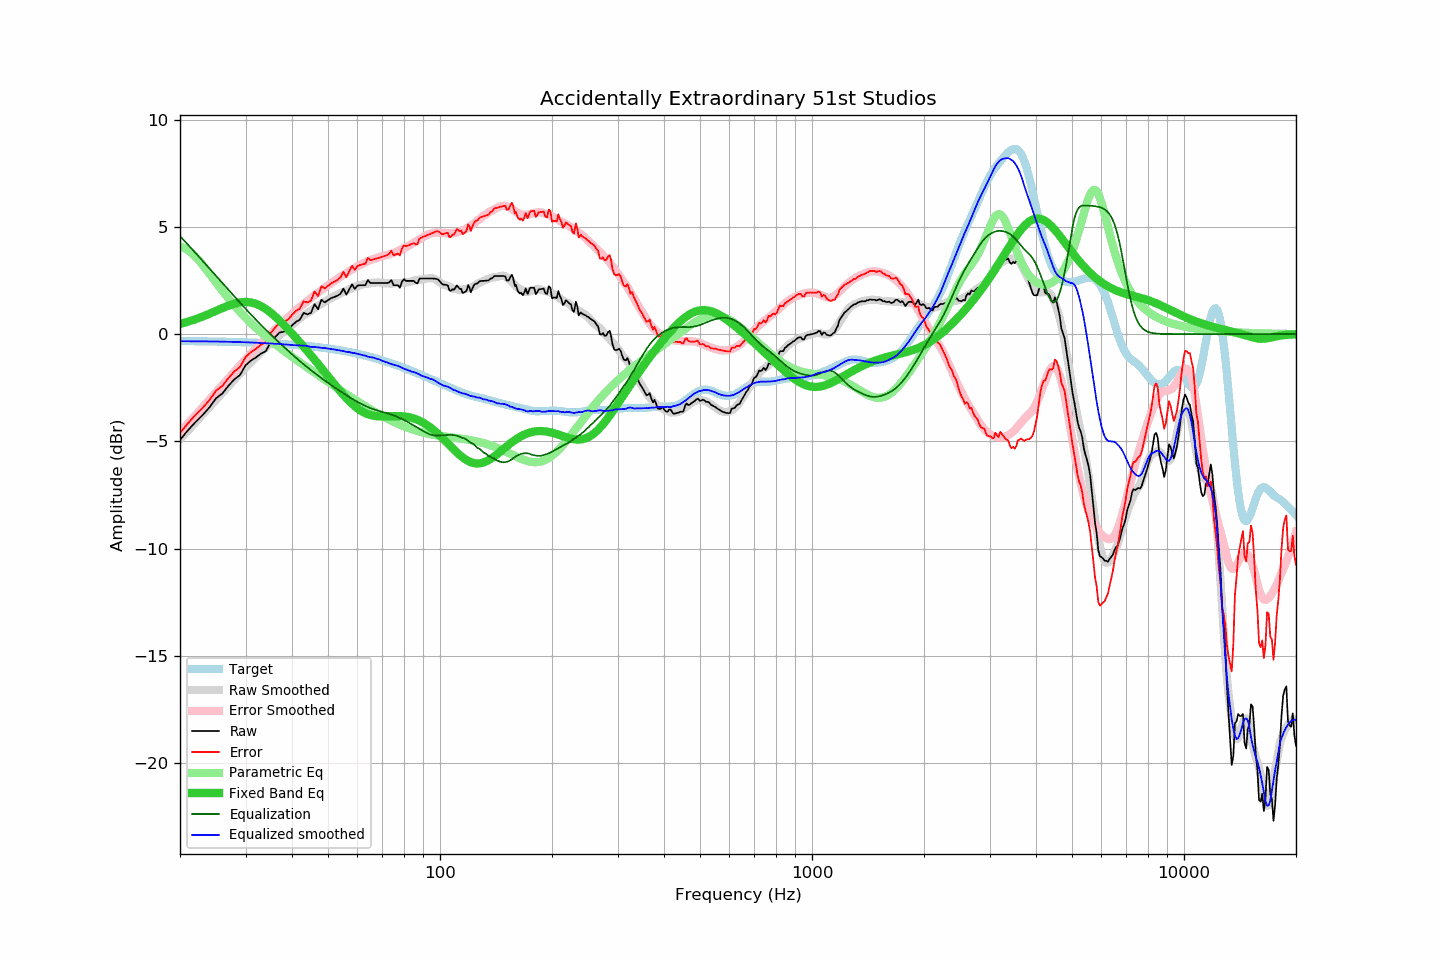

The data file committed next to this chart (first rows):
frequency, raw, error, smoothed, error_smoothed, equalization, parametric_eq, equalized_raw, equalized_smoothed, target
20, -4.94, -4.62, -4.90, -4.57, 4.57, 0.47, -0.37, -0.33, -0.32
21, -4.49, -4.16, -4.51, -4.17, 4.17, 0.58, -0.31, -0.33, -0.33
22, -4.11, -3.78, -4.13, -3.79, 3.79, 0.69, -0.32, -0.34, -0.33
23, -3.78, -3.44, -3.76, -3.42, 3.42, 0.82, -0.36, -0.34, -0.34
24, -3.42, -3.08, -3.40, -3.06, 3.06, 0.95, -0.36, -0.34, -0.34
25, -2.99, -2.64, -3.06, -2.72, 2.72, 1.08, -0.27, -0.35, -0.35
26, -2.77, -2.41, -2.73, -2.38, 2.38, 1.21, -0.39, -0.35, -0.35
27, -2.41, -2.05, -2.42, -2.06, 2.06, 1.33, -0.35, -0.36, -0.36
28, -2.11, -1.74, -2.12, -1.76, 1.76, 1.42, -0.35, -0.36, -0.37
29, -1.91, -1.53, -1.84, -1.46, 1.46, 1.48, -0.45, -0.37, -0.38
30, -1.46, -1.08, -1.56, -1.18, 1.18, 1.50, -0.28, -0.38, -0.38
31, -1.24, -0.85, -1.31, -0.92, 0.92, 1.48, -0.32, -0.39, -0.39
32, -1.09, -0.69, -1.07, -0.67, 0.67, 1.41, -0.42, -0.40, -0.40
33, -0.91, -0.50, -0.85, -0.43, 0.43, 1.31, -0.48, -0.42, -0.41
34, -0.80, -0.38, -0.63, -0.21, 0.21, 1.17, -0.59, -0.43, -0.42
35, -0.40, 0.03, -0.43, 0.01, -0.01, 1.01, -0.41, -0.43, -0.43
36, -0.15, 0.29, -0.24, 0.21, -0.21, 0.83, -0.36, -0.45, -0.44
37, 0.07, 0.53, -0.05, 0.41, -0.41, 0.64, -0.33, -0.46, -0.45
38, 0.11, 0.58, 0.11, 0.59, -0.59, 0.44, -0.48, -0.48, -0.47
39, 0.19, 0.67, 0.28, 0.77, -0.77, 0.23, -0.58, -0.49, -0.48
40, 0.40, 0.89, 0.43, 0.94, -0.94, 0.03, -0.54, -0.51, -0.49
41, 0.57, 1.08, 0.58, 1.10, -1.10, -0.18, -0.53, -0.52, -0.51
42, 0.67, 1.19, 0.73, 1.26, -1.26, -0.38, -0.59, -0.53, -0.52
43, 0.99, 1.53, 0.87, 1.41, -1.41, -0.59, -0.42, -0.54, -0.54
44, 0.92, 1.48, 0.99, 1.55, -1.55, -0.79, -0.63, -0.56, -0.56
45, 0.99, 1.56, 1.09, 1.69, -1.69, -0.99, -0.69, -0.60, -0.57
46, 1.40, 1.99, 1.21, 1.81, -1.81, -1.19, -0.41, -0.60, -0.59
47, 1.16, 1.77, 1.32, 1.94, -1.94, -1.39, -0.78, -0.62, -0.61
48, 1.60, 2.23, 1.42, 2.06, -2.06, -1.58, -0.45, -0.64, -0.63
49, 1.48, 2.13, 1.52, 2.17, -2.17, -1.78, -0.69, -0.65, -0.65
50, 1.58, 2.25, 1.60, 2.28, -2.28, -1.97, -0.70, -0.68, -0.67
51, 1.68, 2.37, 1.68, 2.38, -2.38, -2.15, -0.70, -0.70, -0.69
52, 1.73, 2.44, 1.76, 2.48, -2.48, -2.33, -0.75, -0.72, -0.71
53, 1.79, 2.53, 1.84, 2.58, -2.58, -2.51, -0.79, -0.74, -0.74
54, 1.88, 2.64, 1.90, 2.67, -2.67, -2.68, -0.79, -0.77, -0.76
55, 2.12, 2.90, 1.97, 2.76, -2.76, -2.84, -0.64, -0.79, -0.78
56, 1.84, 2.65, 2.02, 2.85, -2.85, -2.99, -1.01, -0.83, -0.81
57, 2.08, 2.92, 2.10, 2.93, -2.93, -3.12, -0.85, -0.84, -0.83
58, 2.32, 3.18, 2.14, 3.01, -3.01, -3.25, -0.69, -0.88, -0.86
59, 2.11, 3.00, 2.20, 3.09, -3.09, -3.37, -0.98, -0.89, -0.89
60, 2.26, 3.18, 2.25, 3.16, -3.16, -3.47, -0.90, -0.92, -0.92
61, 2.28, 3.23, 2.28, 3.23, -3.23, -3.55, -0.95, -0.95, -0.94
62, 2.28, 3.25, 2.32, 3.29, -3.29, -3.63, -1.01, -0.97, -0.97
63, 2.28, 3.28, 2.34, 3.35, -3.35, -3.69, -1.07, -1.01, -1.00
64, 2.52, 3.55, 2.35, 3.40, -3.40, -3.74, -0.88, -1.05, -1.03
65, 2.38, 3.45, 2.37, 3.45, -3.45, -3.77, -1.07, -1.08, -1.06
66, 2.38, 3.48, 2.40, 3.49, -3.49, -3.80, -1.11, -1.09, -1.10
67, 2.38, 3.51, 2.40, 3.53, -3.53, -3.82, -1.15, -1.13, -1.13
68, 2.38, 3.54, 2.41, 3.57, -3.57, -3.83, -1.19, -1.16, -1.16
69, 2.38, 3.57, 2.41, 3.60, -3.60, -3.84, -1.22, -1.19, -1.19
70, 2.38, 3.61, 2.38, 3.63, -3.63, -3.84, -1.25, -1.25, -1.23
71, 2.38, 3.64, 2.37, 3.66, -3.66, -3.84, -1.27, -1.28, -1.26
72, 2.38, 3.68, 2.37, 3.68, -3.68, -3.84, -1.30, -1.32, -1.29
73, 2.41, 3.74, 2.36, 3.72, -3.72, -3.83, -1.30, -1.36, -1.33
74, 2.52, 3.88, 2.35, 3.75, -3.75, -3.83, -1.23, -1.40, -1.36
75, 2.28, 3.68, 2.36, 3.79, -3.79, -3.82, -1.51, -1.43, -1.40
76, 2.28, 3.72, 2.38, 3.83, -3.83, -3.82, -1.55, -1.45, -1.43
77, 2.28, 3.75, 2.39, 3.87, -3.87, -3.82, -1.59, -1.48, -1.47
78, 2.16, 3.67, 2.39, 3.91, -3.91, -3.82, -1.75, -1.53, -1.51
79, 2.44, 3.98, 2.39, 3.96, -3.96, -3.83, -1.52, -1.57, -1.54
... 553 more rows
